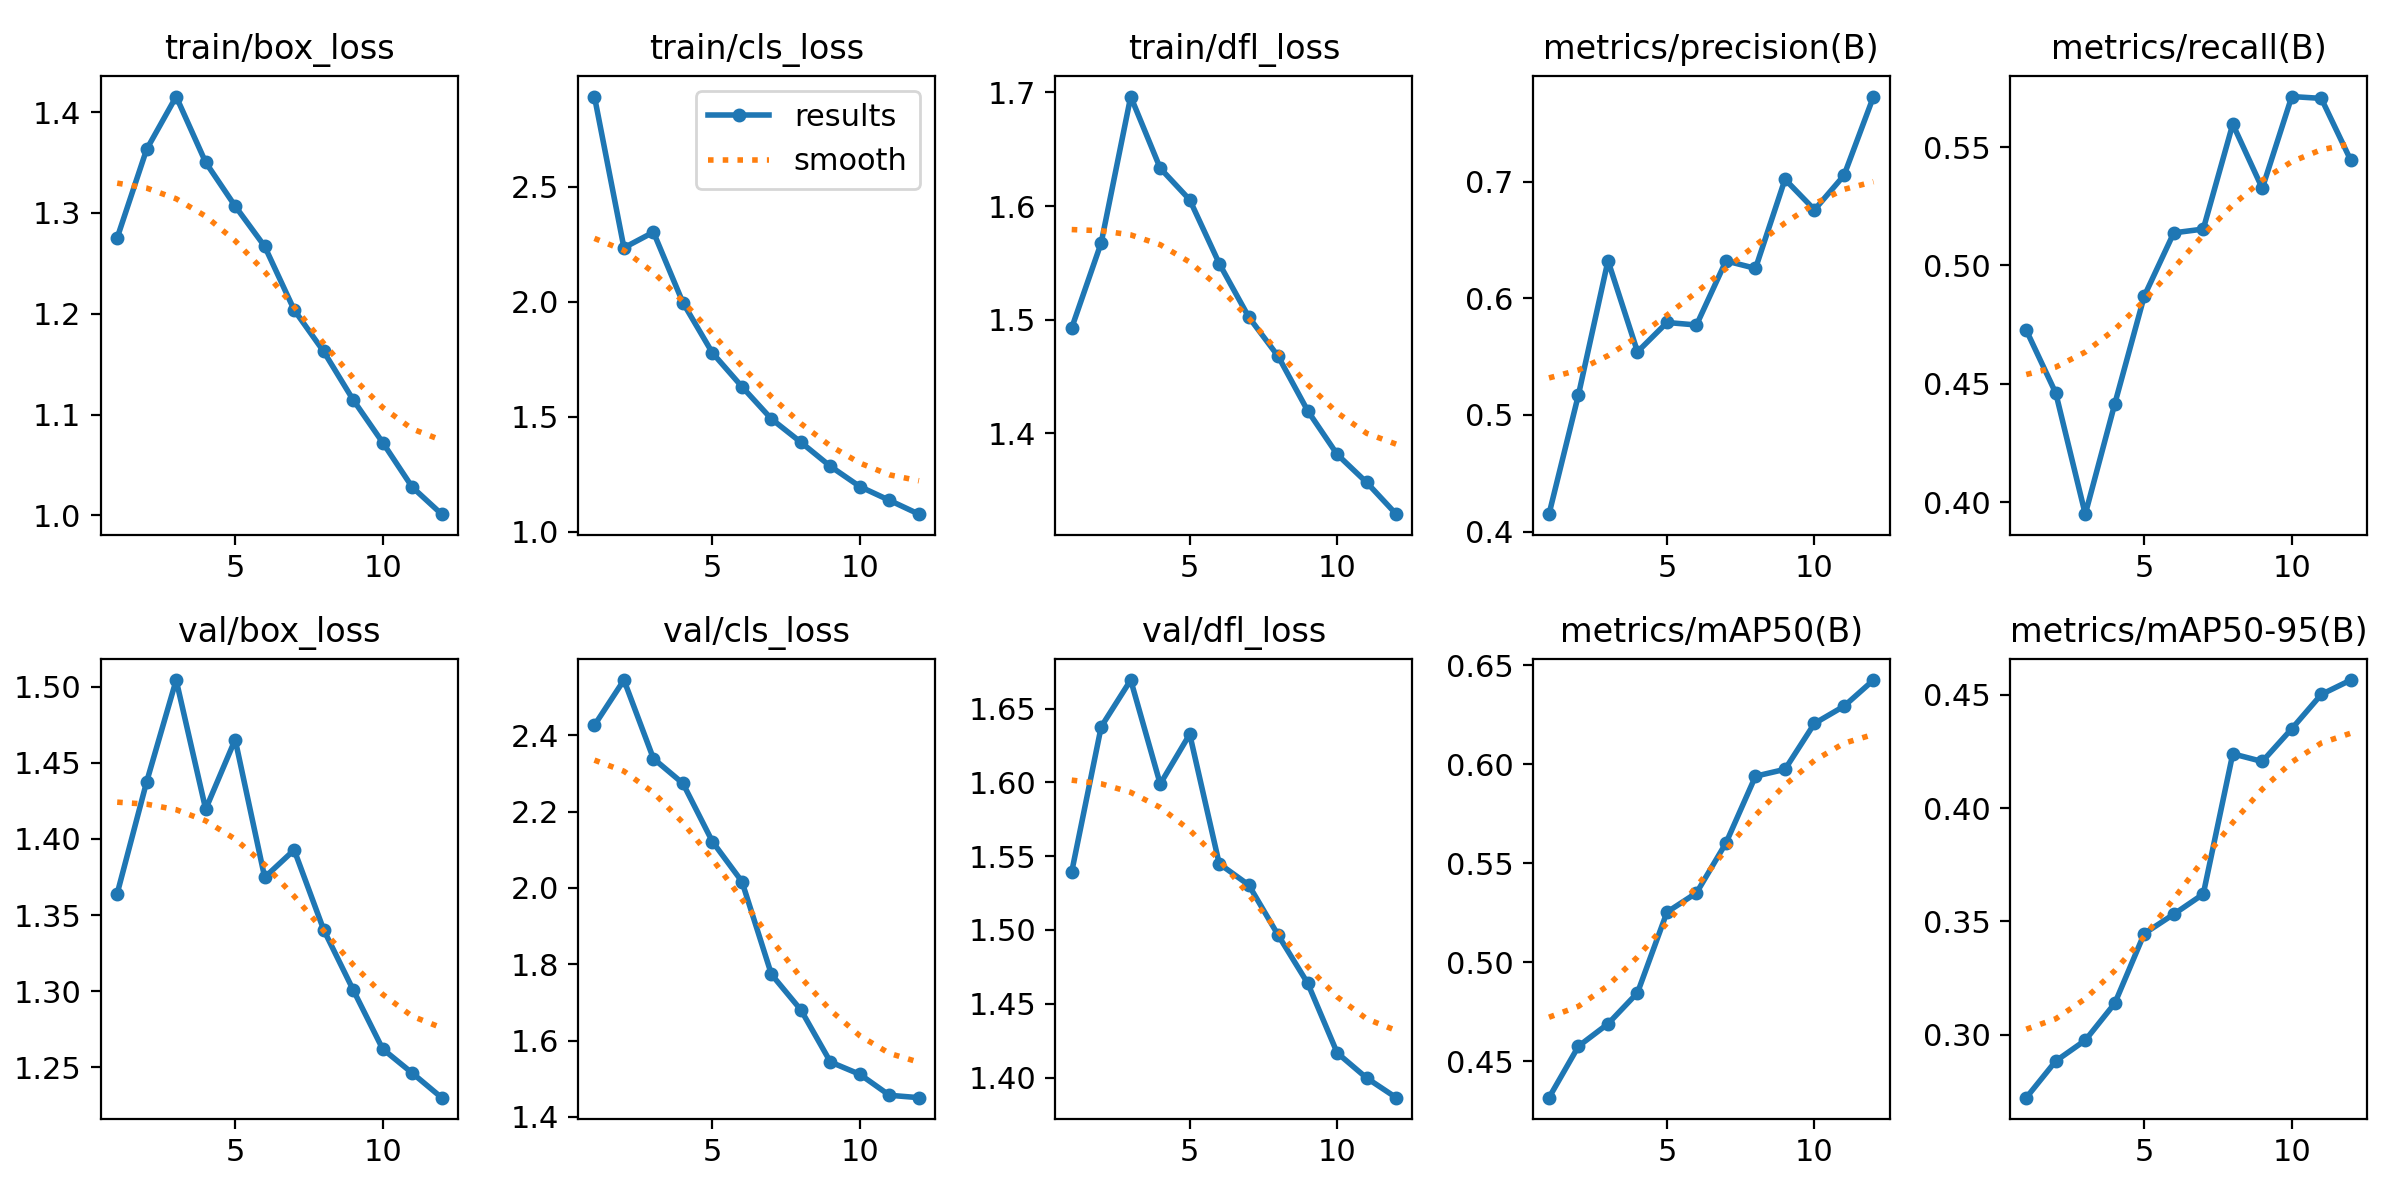

Data behind this chart, as committed beside it:
epoch, train/box_loss, train/cls_loss, train/dfl_loss, metrics/precision(B), metrics/recall(B), metrics/mAP50(B), metrics/mAP50-95(B), val/box_loss, val/cls_loss, val/dfl_loss, lr/pg0, lr/pg1, lr/pg2
1, 1.275, 2.893, 1.493, 0.4149, 0.4727, 0.4315, 0.2721, 1.364, 2.427, 1.539, 0.0003026, 0.0003026, 0.0003026
2, 1.363, 2.235, 1.568, 0.5174, 0.4461, 0.4575, 0.2883, 1.438, 2.545, 1.638, 0.0005556, 0.0005556, 0.0005556
3, 1.415, 2.303, 1.696, 0.6322, 0.395, 0.4688, 0.2975, 1.504, 2.339, 1.669, 0.0007587, 0.0007587, 0.0007587
4, 1.35, 1.996, 1.633, 0.5541, 0.4416, 0.4845, 0.3138, 1.42, 2.274, 1.599, 0.000684, 0.000684, 0.000684
5, 1.307, 1.777, 1.605, 0.5792, 0.4871, 0.5252, 0.3446, 1.465, 2.121, 1.633, 0.000609, 0.000609, 0.000609
6, 1.267, 1.63, 1.549, 0.577, 0.5138, 0.535, 0.3532, 1.375, 2.017, 1.545, 0.000534, 0.000534, 0.000534
7, 1.204, 1.49, 1.502, 0.632, 0.5154, 0.5602, 0.362, 1.393, 1.773, 1.53, 0.000459, 0.000459, 0.000459
8, 1.163, 1.388, 1.468, 0.6256, 0.5596, 0.5939, 0.424, 1.34, 1.68, 1.496, 0.000384, 0.000384, 0.000384
9, 1.115, 1.284, 1.42, 0.7019, 0.5325, 0.5974, 0.4206, 1.301, 1.544, 1.464, 0.0003091, 0.0003091, 0.0003091
10, 1.072, 1.195, 1.381, 0.6758, 0.5713, 0.6206, 0.435, 1.262, 1.511, 1.417, 0.0002341, 0.0002341, 0.0002341
11, 1.028, 1.136, 1.357, 0.7053, 0.5705, 0.6293, 0.4502, 1.246, 1.456, 1.4, 0.0001591, 0.0001591, 0.0001591
12, 1.001, 1.076, 1.329, 0.7729, 0.5444, 0.6425, 0.4566, 1.23, 1.45, 1.386, 8.4083e-05, 8.4083e-05, 8.4083e-05
